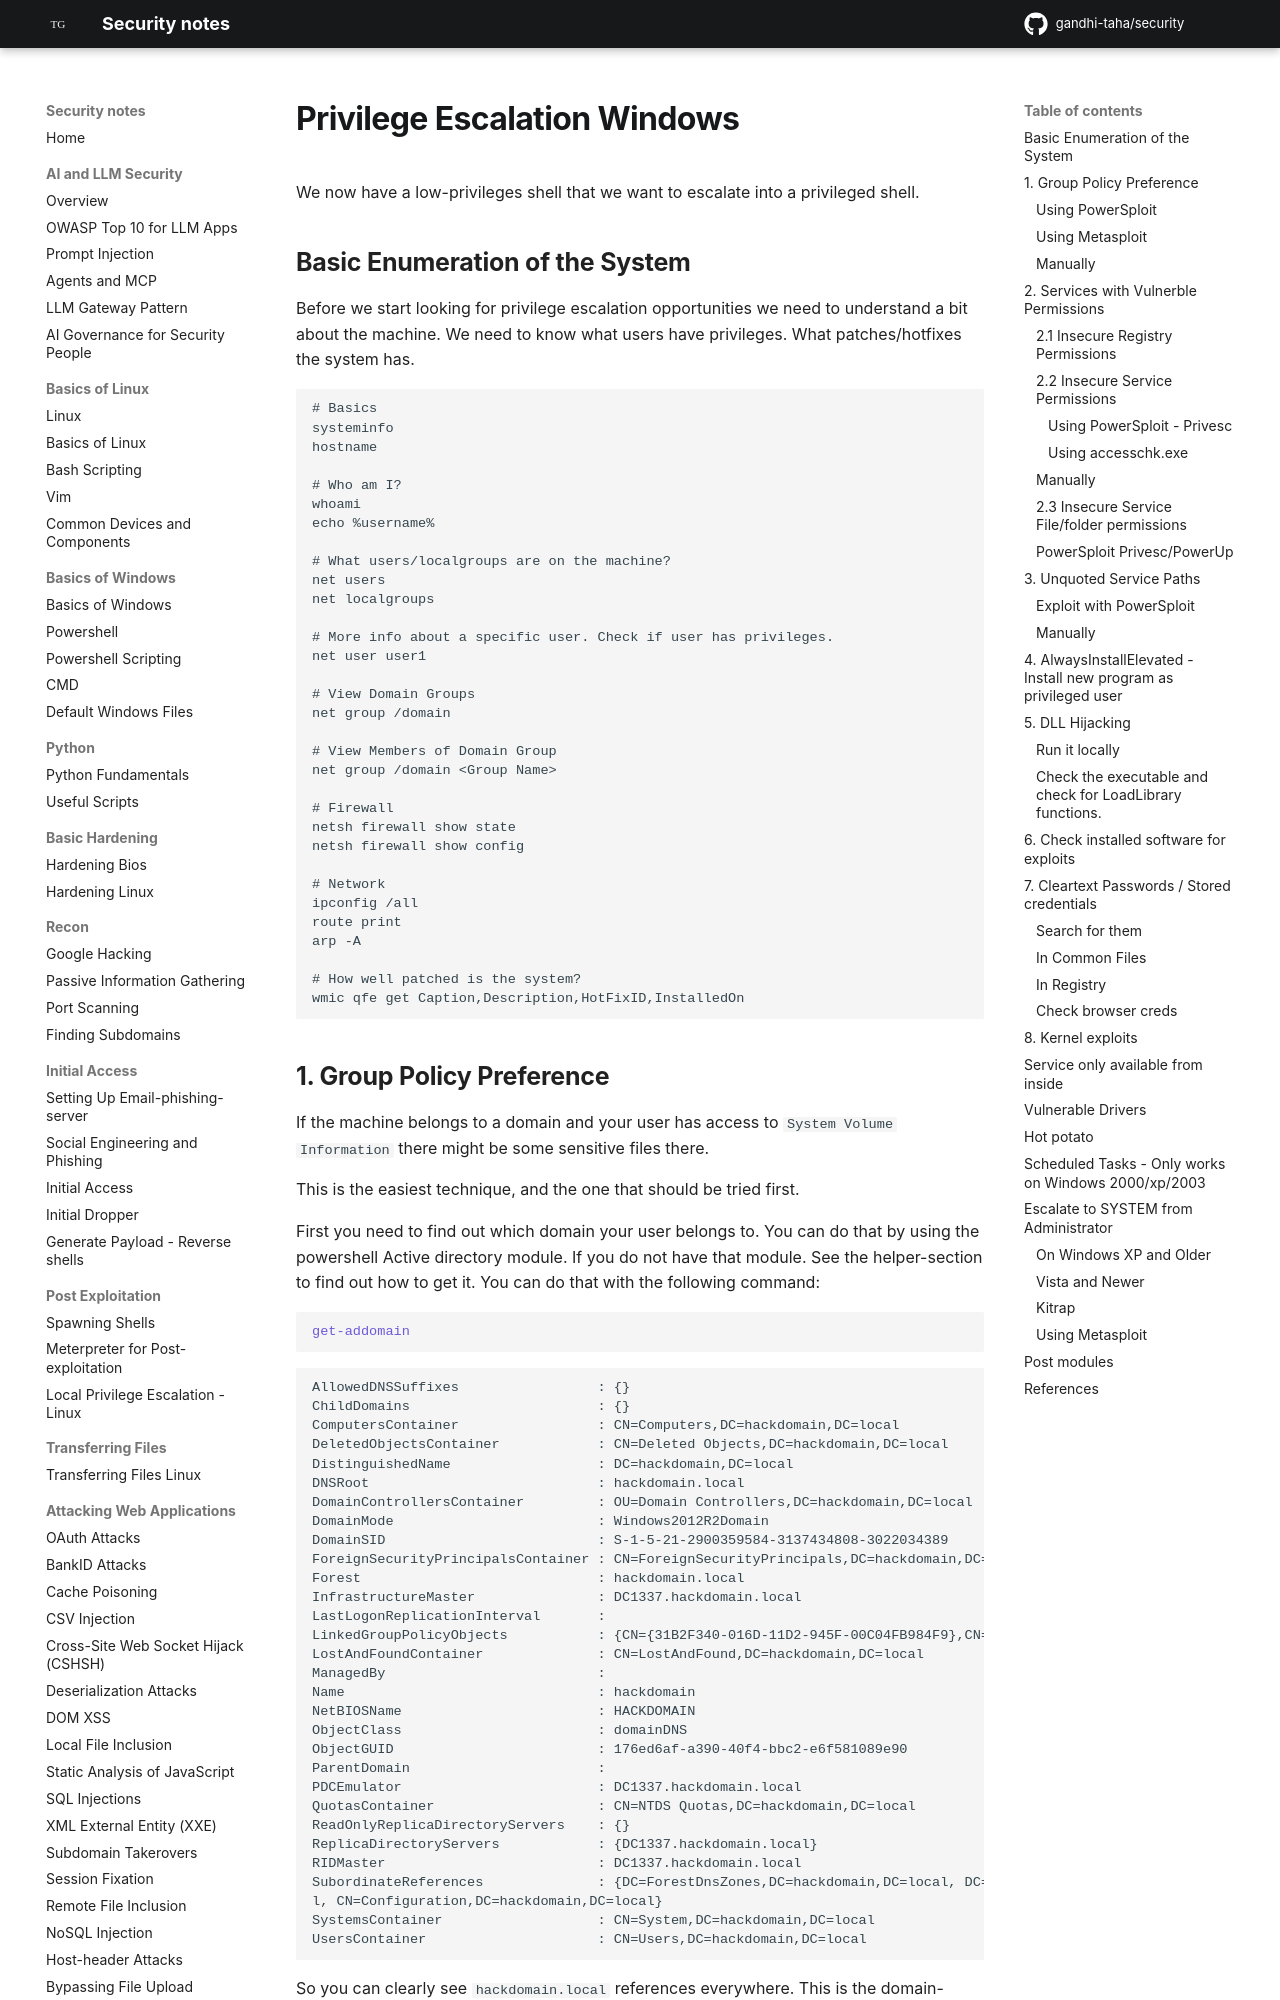

repository: gandhi-taha/security · page: attacking_active_directory_domain/attacking_windows_domain_local_privilege_escalation/index.html · generator: mkdocs

# Privilege Escalation Windows

We now have a low-privileges shell that we want to escalate into a privileged shell.

## Basic Enumeration of the System

Before we start looking for privilege escalation opportunities we need to understand a bit about the machine. We need to know what users have privileges. What patches/hotfixes the system has.

```
# Basics
systeminfo
hostname

# Who am I?
whoami
echo %username%

# What users/localgroups are on the machine?
net users
net localgroups

# More info about a specific user. Check if user has privileges.
net user user1

# View Domain Groups
net group /domain

# View Members of Domain Group
net group /domain <Group Name>

# Firewall
netsh firewall show state
netsh firewall show config

# Network
ipconfig /all
route print
arp -A

# How well patched is the system?
wmic qfe get Caption,Description,HotFixID,InstalledOn
```
